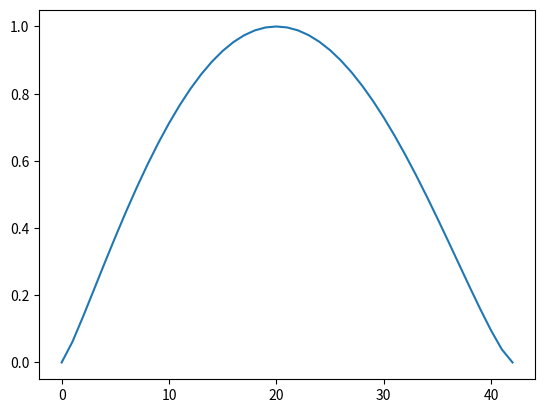

The script that saved this image: (Note: this script raises an exception after producing the figure.)
# -*- coding: utf-8 -*-
"""
FTE34806 - Modelling of Biobased Production Systems
MSc Biosystems Engineering, WUR
@authors:   -- Fill in your team names --

Tutorial: Grass growth model analysis.
3. Temperature index
"""
# TODO: Import the required packages 
import numpy as np
import math
import matplotlib.pyplot as plt
from scipy.integrate import quad

T_max = 42
T_min = 0
T_opt = 20


# TODO: Define the values for the TI parameters
def fuc_Tl(T=0, z=1.33, T_max=42, T_min=0, T_opt=20):
    Tl = np.power(
        (T_max - T) / (T_max - T_opt) * np.power((T - T_min) / (T_opt - T_min), ((T_opt - T_min) / (T_max - T_opt))), z)
    return Tl


# TODO: Define a sensible array for values of T
T_range = np.linspace(0, 42, 43)

# TODO: (Optional) Define support variables DTmin, DTmax, DTa, DTb
# Temperature index: TI = ( (DTmax/DTa) * (DTmin/DTb)**(DTb/DTa) )**z
T = T_range
DTmax = T_max - T
DTmin = T - T_min
DTa = T_max - T_opt
DTb = T_opt - T_min
# TODO: Define TI
def fuc_Tl2(DTmax, DTmin, DTa, DTb,z):
    return ((DTmax/DTa) * (DTmin/DTb)**(DTb/DTa) )**z

# TODO: Make a plot for TI vs T
plt.plot(T_range, fuc_Tl(T=T_range))
# plt.show()
plt.plot(T_range, fuc_Tl2(T=T_range),linestyle='dashed')
plt.show()